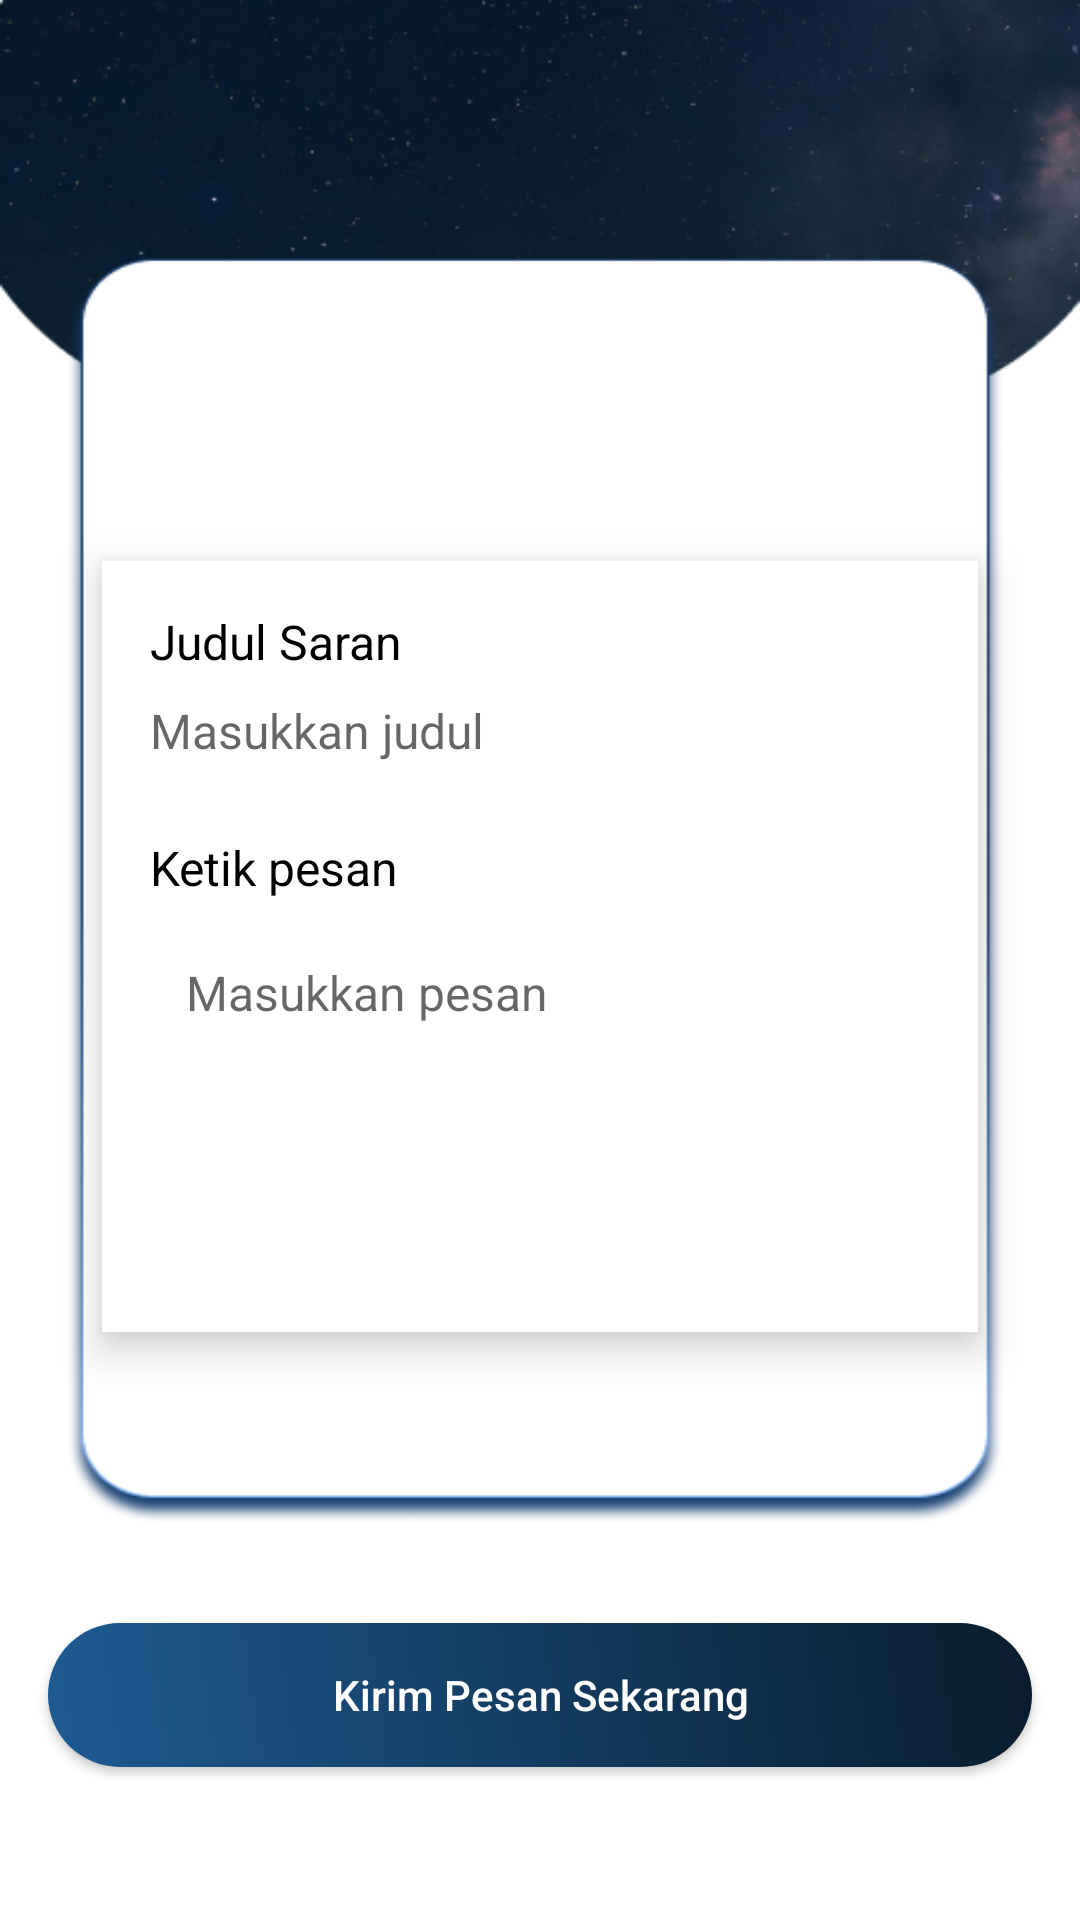

Write the Android layout XML for this screen, with the resource values it uses.
<!-- AndroidManifest.xml: application theme Theme.WanderLust -->
<!-- res/layout/sementara.xml -->
<?xml version="1.0" encoding="utf-8"?>
<androidx.constraintlayout.widget.ConstraintLayout xmlns:android="http://schemas.android.com/apk/res/android"
    xmlns:app="http://schemas.android.com/apk/res-auto"
    xmlns:tools="http://schemas.android.com/tools"
    android:layout_width="match_parent"
    android:layout_height="match_parent"
    tools:context=".main.KritikDanSaran.KritikDanSaranPageActivity"
    android:background="@drawable/kritik">


    <androidx.cardview.widget.CardView
        android:id="@+id/cardView"
        android:layout_width="0dp"
        android:layout_height="wrap_content"
        app:cardCornerRadius="0dp"
        app:cardElevation="8dp"
        app:layout_constraintTop_toTopOf="parent"
        app:layout_constraintStart_toStartOf="parent"
        app:layout_constraintEnd_toEndOf="parent"
        app:layout_constraintBottom_toTopOf="@+id/buttonKirim"
        android:layout_marginStart="34dp"
        android:layout_marginEnd="34dp"
        android:layout_marginTop="160dp"
        android:layout_marginBottom="10dp"
        android:backgroundTint="@android:color/white">

        <LinearLayout
            android:layout_width="match_parent"
            android:layout_height="wrap_content"
            android:orientation="vertical"
            android:padding="16dp">

            <TextView
                android:layout_width="wrap_content"
                android:layout_height="wrap_content"
                android:text="Judul Saran"
                android:textColor="@android:color/black"
                android:textSize="16sp"
                android:layout_marginBottom="8dp" />

            <EditText
                android:id="@+id/editTextJudul"
                android:layout_width="match_parent"
                android:layout_height="wrap_content"
                android:background="@null"
                android:hint="Masukkan judul"
                android:paddingBottom="8dp"
                android:textColor="@android:color/black"
                android:textSize="16sp"
                android:inputType="text" />

            <TextView
                android:layout_width="wrap_content"
                android:layout_height="wrap_content"
                android:text="Ketik pesan"
                android:textColor="@android:color/black"
                android:textSize="16sp"
                android:layout_marginTop="16dp"
                android:layout_marginBottom="8dp" />

            <EditText
                android:id="@+id/editTextPesan"
                android:layout_width="match_parent"
                android:layout_height="120dp"
                android:background="@android:color/transparent"
                android:gravity="top"
                android:hint="Masukkan pesan"
                android:padding="12dp"
                android:textColor="@android:color/black"
                android:textSize="16sp"
                android:inputType="textMultiLine" />

        </LinearLayout>
    </androidx.cardview.widget.CardView>

    <Button
        android:id="@+id/buttonKirim"
        android:layout_width="0dp"
        android:layout_height="wrap_content"
        android:text="Kirim Pesan Sekarang"
        android:textAllCaps="false"
        android:layout_marginTop="60dp"
        android:layout_marginLeft="16dp"
        android:layout_marginRight="16dp"
        android:layout_marginBottom="24dp"
        android:textColor="@color/putih"
        app:layout_constraintTop_toBottomOf="@id/cardView"
        app:layout_constraintStart_toStartOf="parent"
        app:layout_constraintEnd_toEndOf="parent"
        app:layout_constraintBottom_toBottomOf="parent"
        android:background="@drawable/bg_gradient"/>

</androidx.constraintlayout.widget.ConstraintLayout>
<!-- resources referenced by this layout -->
<resources>
  <color name="putih">#FFFFFF</color>
  <!-- drawable bg_gradient (drawable) -->
  <?xml version="1.0" encoding="utf-8"?>
  <shape xmlns:android="http://schemas.android.com/apk/res/android">
      <gradient
          android:startColor="@color/linear1"
          android:endColor="@color/Linear2"
          android:angle="45" />
      <corners android:radius="40dp"/>
  </shape>
  <!-- drawable kritik: png bitmap (drawable, 60958 bytes) -->
  <style name="Theme.WanderLust" parent="Theme.AppCompat.Light.NoActionBar">
          <item name="colorPrimary" type="color">@color/primarycolor</item>
          <item name="colorSecondary" type="color">@color/secondarycolor</item>
          <item name="android:windowTranslucentNavigation">true</item>
  </style>
  <color name="linear1">#1D5B93</color>
  <color name="Linear2">#091C2D</color>
  <color name="primarycolor">#08436F</color>
  <color name="secondarycolor">#B0BEC5</color>
</resources>
